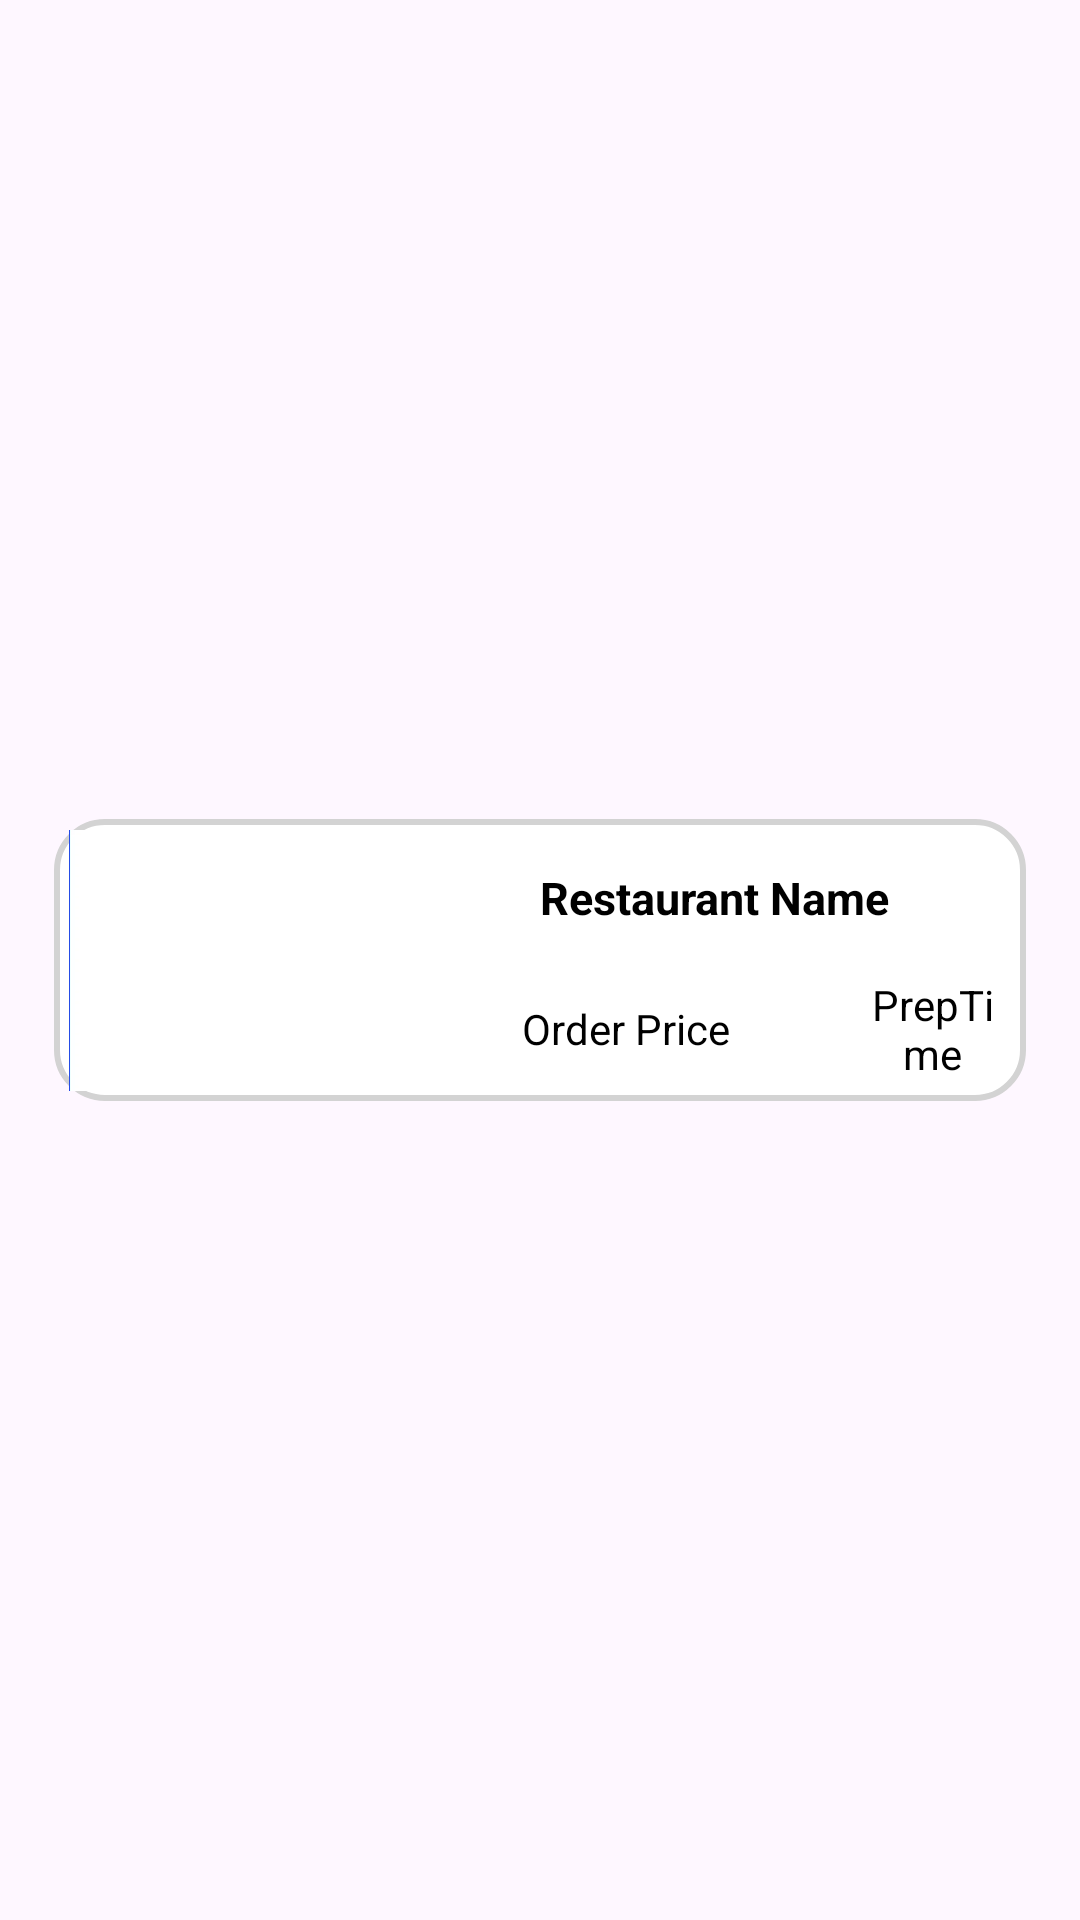

Layout XML and referenced resources for this Android screen:
<!-- AndroidManifest.xml: application theme Theme.SkipQ -->
<!-- res/layout/your_order_viewholder.xml -->
<?xml version="1.0" encoding="utf-8"?>
<androidx.constraintlayout.widget.ConstraintLayout xmlns:android="http://schemas.android.com/apk/res/android"
    xmlns:app="http://schemas.android.com/apk/res-auto"
    android:id="@+id/mainLayout"
    android:layout_width="match_parent"
    android:layout_height="wrap_content"
    android:layout_gravity="center_horizontal"
    android:padding="4dp">

    <ImageView
        android:id="@+id/imageView"
        android:layout_width="0dp"
        android:layout_height="94dp"
        android:layout_marginTop="4dp"
        android:layout_marginBottom="4dp"
        android:background="@drawable/frame_bg"
        app:layout_constraintBottom_toBottomOf="parent"
        app:layout_constraintEnd_toEndOf="parent"
        app:layout_constraintStart_toStartOf="parent"
        app:layout_constraintTop_toTopOf="parent"
        app:layout_constraintWidth_percent="0.92" />

    <ImageView
        android:id="@+id/YourOrderRestaurantPhoto"
        android:layout_width="127dp"
        android:layout_height="87dp"
        android:layout_margin="5dp"
        android:background="@drawable/white"
        app:layout_constraintBottom_toBottomOf="@+id/imageView"
        app:layout_constraintStart_toStartOf="@+id/imageView"
        app:layout_constraintTop_toTopOf="@+id/imageView" />

    <TextView
        android:id="@+id/YourOrderRestaurantTitle"
        android:layout_width="0dp"
        android:layout_height="wrap_content"
        android:layout_marginTop="16dp"
        android:layout_marginEnd="16dp"
        android:gravity="center"
        android:text="Restaurant Name"
        android:textColor="@color/black"
        android:textSize="15sp"
        android:textStyle="bold"
        app:layout_constraintEnd_toEndOf="@+id/imageView"
        app:layout_constraintStart_toEndOf="@+id/YourOrderRestaurantPhoto"
        app:layout_constraintTop_toTopOf="@+id/imageView" />

    <LinearLayout
        android:id="@+id/infoLayout"
        android:layout_width="0dp"
        android:layout_height="wrap_content"
        android:layout_marginTop="8dp"
        android:gravity="center"
        android:orientation="horizontal"
        android:padding="8dp"
        app:layout_constraintEnd_toEndOf="@+id/imageView"
        app:layout_constraintStart_toEndOf="@+id/YourOrderRestaurantPhoto"
        app:layout_constraintTop_toBottomOf="@+id/YourOrderRestaurantTitle">

        <TextView
            android:id="@+id/RestaurantOrderPrice"
            android:layout_width="wrap_content"
            android:layout_height="wrap_content"
            android:layout_marginStart="16dp"
            android:text="Order Price"
            android:textColor="@color/black"
            android:textSize="14sp" />

        <ImageView
            android:id="@+id/imageView8"
            android:layout_width="20dp"
            android:layout_height="17dp"
            android:layout_marginStart="16dp"
            app:srcCompat="@drawable/timer" />

        <TextView
            android:id="@+id/PrepTime"
            android:layout_width="wrap_content"
            android:layout_height="wrap_content"
            android:layout_marginStart="8dp"
            android:gravity="center_horizontal"
            android:text="PrepTime"
            android:textColor="@color/black"
            android:textSize="14sp" />

    </LinearLayout>
</androidx.constraintlayout.widget.ConstraintLayout>
<!-- resources referenced by this layout -->
<resources>
  <color name="black">#FF000000</color>
  <!-- drawable frame_bg (drawable) -->
  <shape xmlns:android="http://schemas.android.com/apk/res/android">
      <solid android:color="#FFFFFF" /> 
      <stroke android:width="2dp"
          android:color="#D3D3D3" /> 
      <corners android:radius="16dp" />
  </shape>
  <!-- drawable white: png bitmap (drawable, 4640 bytes) -->
  <style name="Theme.SkipQ" parent="Base.Theme.SkipQ" />
  <style name="Base.Theme.SkipQ" parent="Theme.Material3.DayNight.NoActionBar">
          <item name="colorPrimary">@color/primary_color</item>
          <item name="colorPrimaryVariant">@color/primary_color</item>
          <item name="colorSecondary">@color/secondary_color</item>
          <item name="colorSecondaryVariant">@color/secondary_color</item>
          <item name="android:statusBarColor">@color/primary_color</item>
      </style>
  <color name="primary_color">#ff914d</color>
  <color name="secondary_color">#003153</color>
</resources>
